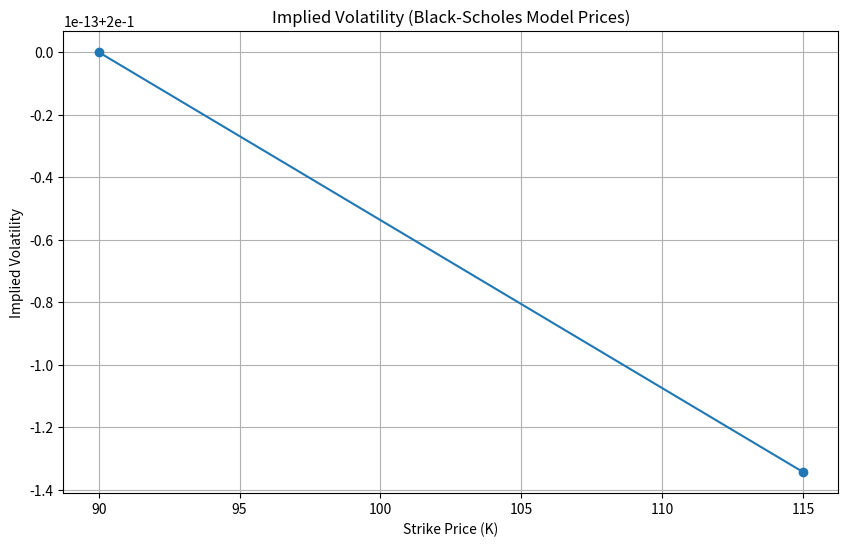

The script that saved this image:
import numpy as np
import scipy.stats as si
from scipy import optimize
import matplotlib.pyplot as plt

# BS call price and implied vol functions (from provided code)
def calc_impl_volatility(S, K, r, q, T, P):
    """Implied volatility via root-finding on (market price - BS price)."""
    P_adj = P

    def price_comp(sigma):
        return P_adj - call_price(S, K, r, q, sigma, T)

    v = None
    t = 0
    s = -1
    # Add tiny noise to price if brentq fails to bracket a root
    while v is None and t < 20:
        P_adj = P + t * s * 0.0001
        try:
            v = optimize.brentq(price_comp, 0.001, 0.5, xtol=10**(-12), rtol=10**(-12), maxiter=10000)
        except Exception:
            v = None
            if s > 0:
                t += 1
            s *= -1

    return v

def call_price(S, K, r, q, v, T):
    if T <= 0.0:
        return max(S - K, 0.0)
    d1, d2 = _d(S, K, r, q, v, T)
    N1, N2 = _N(d1, d2)
    return S * np.exp(-q * T) * N1 - K * np.exp(-r * T) * N2

def _d(S, K, r, q, v, T):
    d1 = (np.log(S / K) + (r - q + 0.5 * v ** 2) * T) / (v * np.sqrt(T))
    d2 = d1 - v * np.sqrt(T)
    return d1, d2

def _N(d1, d2):
    return si.norm.cdf(d1), si.norm.cdf(d2)

# Parameters (fixed S, T, r, q, v; vary K)
S = 100.0
r = 0.05
q = 0.0
v = 0.2  # Fixed volatility
T = 1.0  # 1 year maturity

# Range of strikes K (e.g., from 80% to 120% of S)
Ks = np.linspace(90, 115, 2)

# Compute implied vols using call_price as "market" price
ivs = []
for K in Ks:
    # Get "market" price from Black-Scholes call_price
    P_bs = call_price(S, K, r, q, v, T)
    
    # Compute BS implied vol from that price (should recover v)
    iv = calc_impl_volatility(S, K, r, q, T, P_bs)
    ivs.append(iv)
print(ivs)

# Plot
plt.figure(figsize=(10, 6))
plt.plot(Ks, ivs, marker='o')
plt.xlabel('Strike Price (K)')
plt.ylabel('Implied Volatility')
plt.title('Implied Volatility (Black-Scholes Model Prices)')
plt.grid(True)
plt.show()
